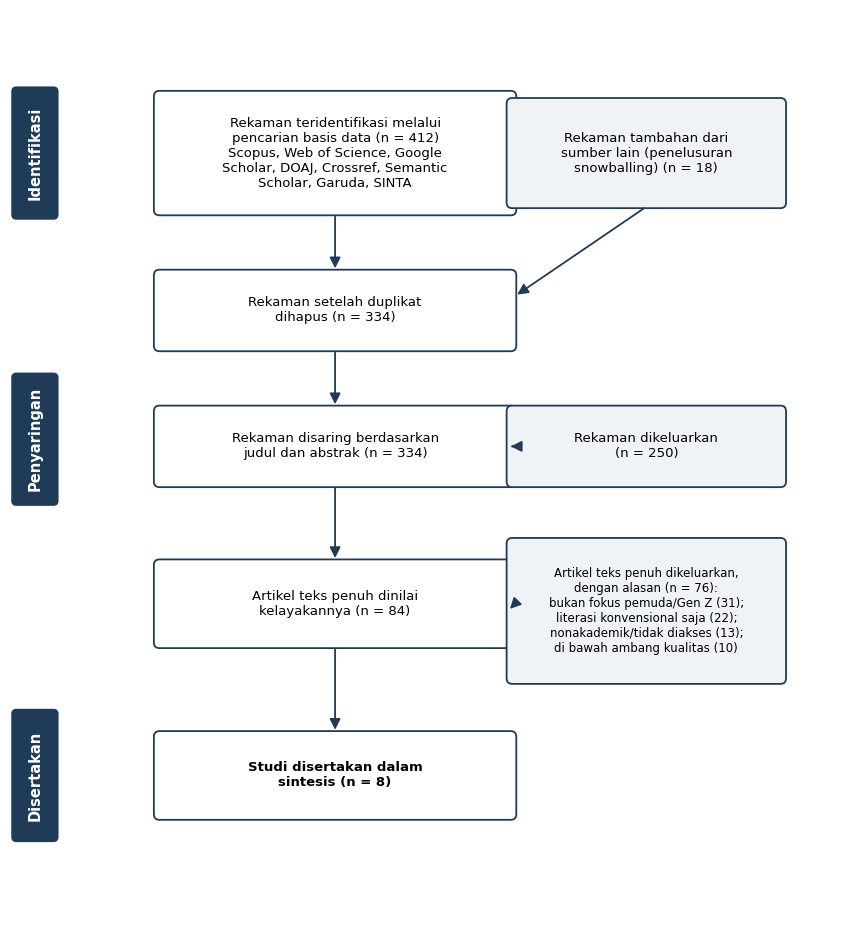

Source code (Python):
# -*- coding: utf-8 -*-
"""Membuat diagram alir PRISMA 2020 (PNG) berbahasa Indonesia untuk artikel SLR."""
import matplotlib
matplotlib.use("Agg")
import matplotlib.pyplot as plt
from matplotlib.patches import FancyBboxPatch, FancyArrowPatch

OUT = "prisma_flow_id.png"

fig, ax = plt.subplots(figsize=(8.6, 9.6))
ax.set_xlim(0, 12)
ax.set_ylim(0, 13)
ax.axis("off")

FONT = "DejaVu Sans"
box_fc = "#FFFFFF"
box_ec = "#1F3B57"
side_fc = "#F0F3F6"

def box(cx, cy, w, h, text, fc=box_fc, ec=box_ec, fs=9.5, bold=False):
    patch = FancyBboxPatch((cx - w/2, cy - h/2), w, h,
                           boxstyle="round,pad=0.02,rounding_size=0.08",
                           linewidth=1.3, edgecolor=ec, facecolor=fc)
    ax.add_patch(patch)
    ax.text(cx, cy, text, ha="center", va="center", fontsize=fs,
            family=FONT, fontweight=("bold" if bold else "normal"))

def arrow(x1, y1, x2, y2):
    ax.add_patch(FancyArrowPatch((x1, y1), (x2, y2),
                 arrowstyle="-|>", mutation_scale=16, linewidth=1.3, color=box_ec))

def stage(cy, label):
    ax.add_patch(FancyBboxPatch((0.05, cy - 0.9), 0.62, 1.8,
                 boxstyle="round,pad=0.02,rounding_size=0.06",
                 linewidth=1.2, edgecolor=box_ec, facecolor="#1F3B57"))
    ax.text(0.36, cy, label, ha="center", va="center", rotation=90,
            fontsize=10.5, family=FONT, color="white", fontweight="bold")

stage(11.0, "Identifikasi")
stage(7.0, "Penyaringan")
stage(2.3, "Disertakan")

main_cx = 4.7
side_cx = 9.2

box(main_cx, 11.0, 5.2, 1.7,
    "Rekaman teridentifikasi melalui\npencarian basis data (n = 412)\nScopus, Web of Science, Google\nScholar, DOAJ, Crossref, Semantic\nScholar, Garuda, SINTA")
box(side_cx, 11.0, 4.0, 1.5,
    "Rekaman tambahan dari\nsumber lain (penelusuran\nsnowballing) (n = 18)", fc=side_fc)

box(main_cx, 8.8, 5.2, 1.1,
    "Rekaman setelah duplikat\ndihapus (n = 334)")

box(main_cx, 6.9, 5.2, 1.1,
    "Rekaman disaring berdasarkan\njudul dan abstrak (n = 334)")
box(side_cx, 6.9, 4.0, 1.1,
    "Rekaman dikeluarkan\n(n = 250)", fc=side_fc)

box(main_cx, 4.7, 5.2, 1.2,
    "Artikel teks penuh dinilai\nkelayakannya (n = 84)")
box(side_cx, 4.6, 4.0, 2.0,
    "Artikel teks penuh dikeluarkan,\ndengan alasan (n = 76):\nbukan fokus pemuda/Gen Z (31);\nliterasi konvensional saja (22);\nnonakademik/tidak diakses (13);\ndi bawah ambang kualitas (10)", fc=side_fc, fs=8.5)

box(main_cx, 2.3, 5.2, 1.2,
    "Studi disertakan dalam\nsintesis (n = 8)", bold=True)

arrow(main_cx, 11.0 - 0.85, main_cx, 8.8 + 0.55)
arrow(side_cx, 11.0 - 0.75, main_cx + 2.6, 8.8 + 0.2)
arrow(main_cx, 8.8 - 0.55, main_cx, 6.9 + 0.55)
arrow(main_cx, 6.9 - 0.55, main_cx, 4.7 + 0.60)
arrow(main_cx, 4.7 - 0.60, main_cx, 2.3 + 0.60)
arrow(main_cx + 2.6, 6.9, side_cx - 2.0, 6.9)
arrow(main_cx + 2.6, 4.7, side_cx - 2.0, 4.6)

plt.tight_layout()
fig.savefig(OUT, dpi=200, bbox_inches="tight", facecolor="white")
print("Saved", OUT)
